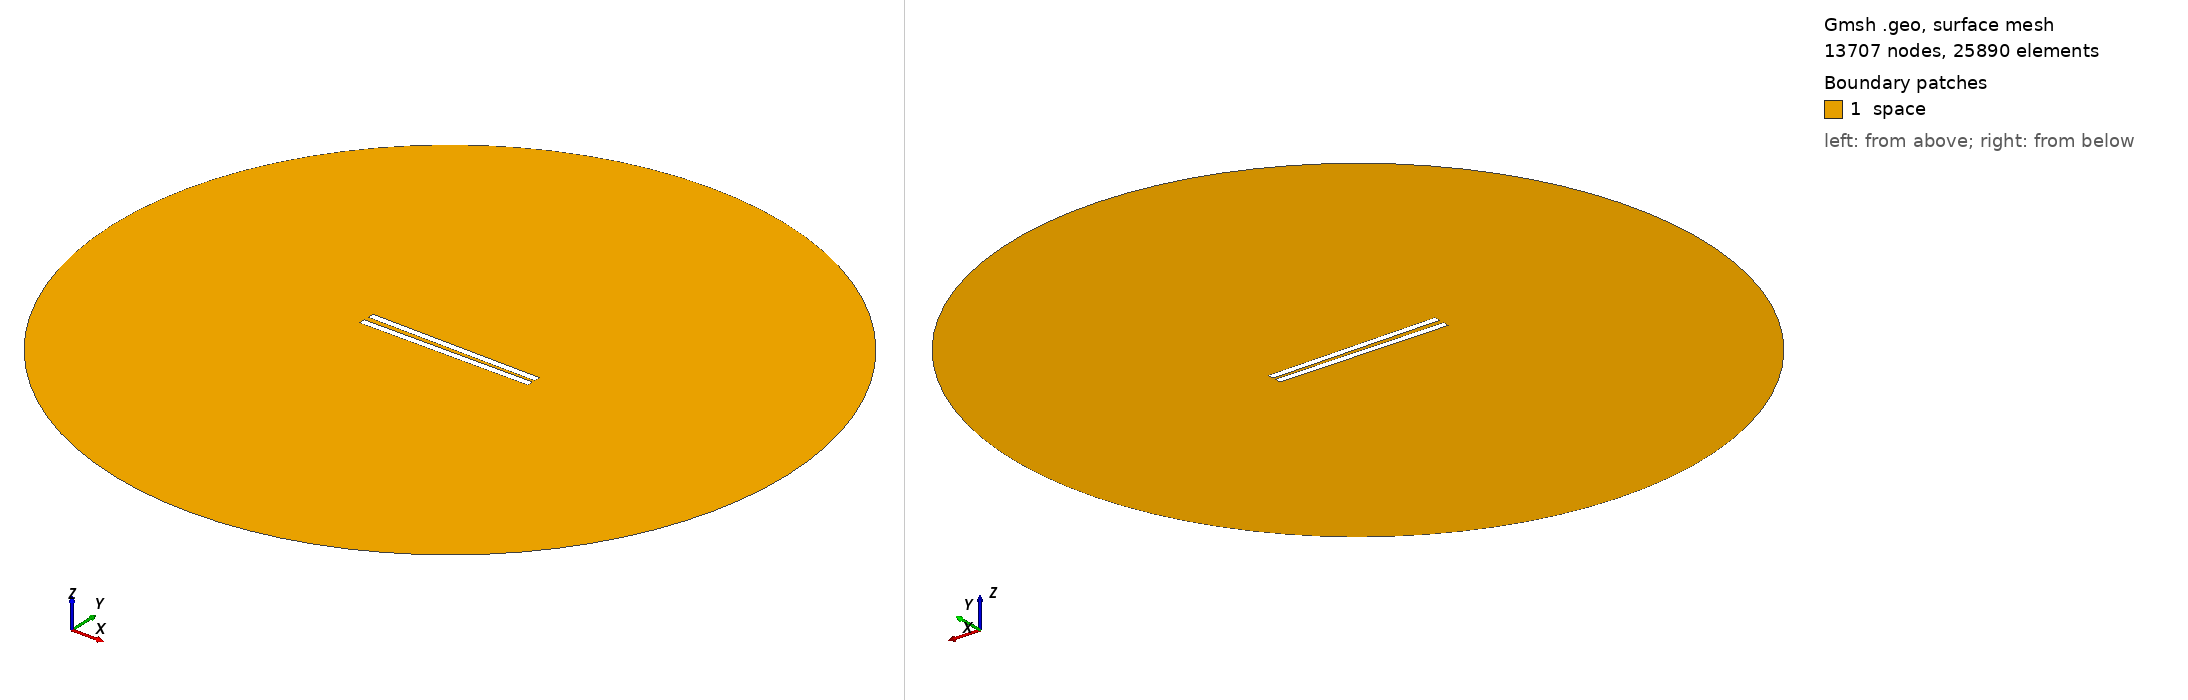

Gmsh geometry script, surface-meshed: 13707 nodes, 25890 surface elements. Boundary patches (legend numbers): 1 space. Left view from above one corner, right view from below the opposite corner. Legend entries are the model's physical surfaces. The drawing asked Gmsh for element sizes between 1% and 20% of the model's largest extent; the script's own settings can give other sizes.

=== 79.geo (drawn) ===
// Set the geometry kernel
SetFactory("OpenCASCADE");

//---------------------------------------
// Rectangles
//---------------------------------------

// Rectangle 1 (top)
Point(1) = {-49.9, 1.1388888888888888, 0, 1.0};
Point(2) = {49.9, 1.1388888888888888, 0, 1.0};
Point(3) = {49.9, 4.938888888888889, 0, 1.0};
Point(4) = {-49.9, 4.938888888888889, 0, 1.0};

Line(1) = {1, 2};
Line(2) = {2, 3};
Line(3) = {3, 4};
Line(4) = {4, 1};

Line Loop(1) = {1, 2, 3, 4};
Plane Surface(1) = {1};

Rotate { {0, 0, 1}, {0,  1.1388888888888888,  0}, -0.014 } {
  Surface{1};
}

// Rectangle 2 (bottom)
Point(5) = {-49.9, -1.1388888888888888, 0, 1.0};
Point(6) = {49.9, -1.1388888888888888, 0, 1.0};
Point(7) = {49.9, -4.938888888888889, 0, 1.0};
Point(8) = {-49.9, -4.938888888888889, 0, 1.0};

Line(5) = {5, 6};
Line(6) = {6, 7};
Line(7) = {7, 8};
Line(8) = {8, 5};

Line Loop(2) = {5, 6, 7, 8};
Plane Surface(2) = {2}; 


//---------------------------------------
// Circle
//---------------------------------------

// Define points
Point(9) = {0, 0, 0};        // Center
Point(10) = {200, 0, 0};     // Start point
Point(11) = {0, 200, 0};     // 90 degrees
Point(12) = {-200, 0, 0};    // 180 degrees
Point(13) = {0, -200, 0};    // 270 degrees

// Define circle arcs (each needs start, center, end)
Circle(9) = {10, 9, 11};
Circle(10) = {11, 9, 12};
Circle(11) = {12, 9, 13};
Circle(12) = {13, 9, 10};

// Define curve loop and surface if needed
Curve Loop(3) = {9, 10, 11, 12};
Surface(3) = {3};

// Subtract Rectangles from Circle
BooleanDifference{ Surface{3}; Delete; }{ Surface{1}; Surface{2}; Delete; }

//---------------------------------------
// Transfinite Lines and Surface
//---------------------------------------
r = 7;
Transfinite Line {1, 3} = 50*r Using Progression 1;
Transfinite Line {2, 4} = 2*r Using Progression 1;
Transfinite Line {5, 7} = 50*r Using Progression 1;
Transfinite Line {6, 8} = 2*r Using Progression 1;
Transfinite Line {9, 10, 11, 12} = 20 Using Progression 1;

//---------------------------------------
// Define Physical Groups
//---------------------------------------                

//--- Physical Curves
// Physical groups for boundaries
Physical Line("force_segment", 10) = {1};
Physical Line("upper_plate", 11) = {2, 3, 4};
Physical Line("lower_plate", 12) = {5, 6, 7, 8};
Physical Line("boundary", 20) = {9, 10, 11, 12};

//--- Physical Surfaces
Physical Surface("space", 30) = {3};

//---------------------------------------
// 6. Generate the Mesh
//---------------------------------------
Mesh 2;  // 2D mesh generation
